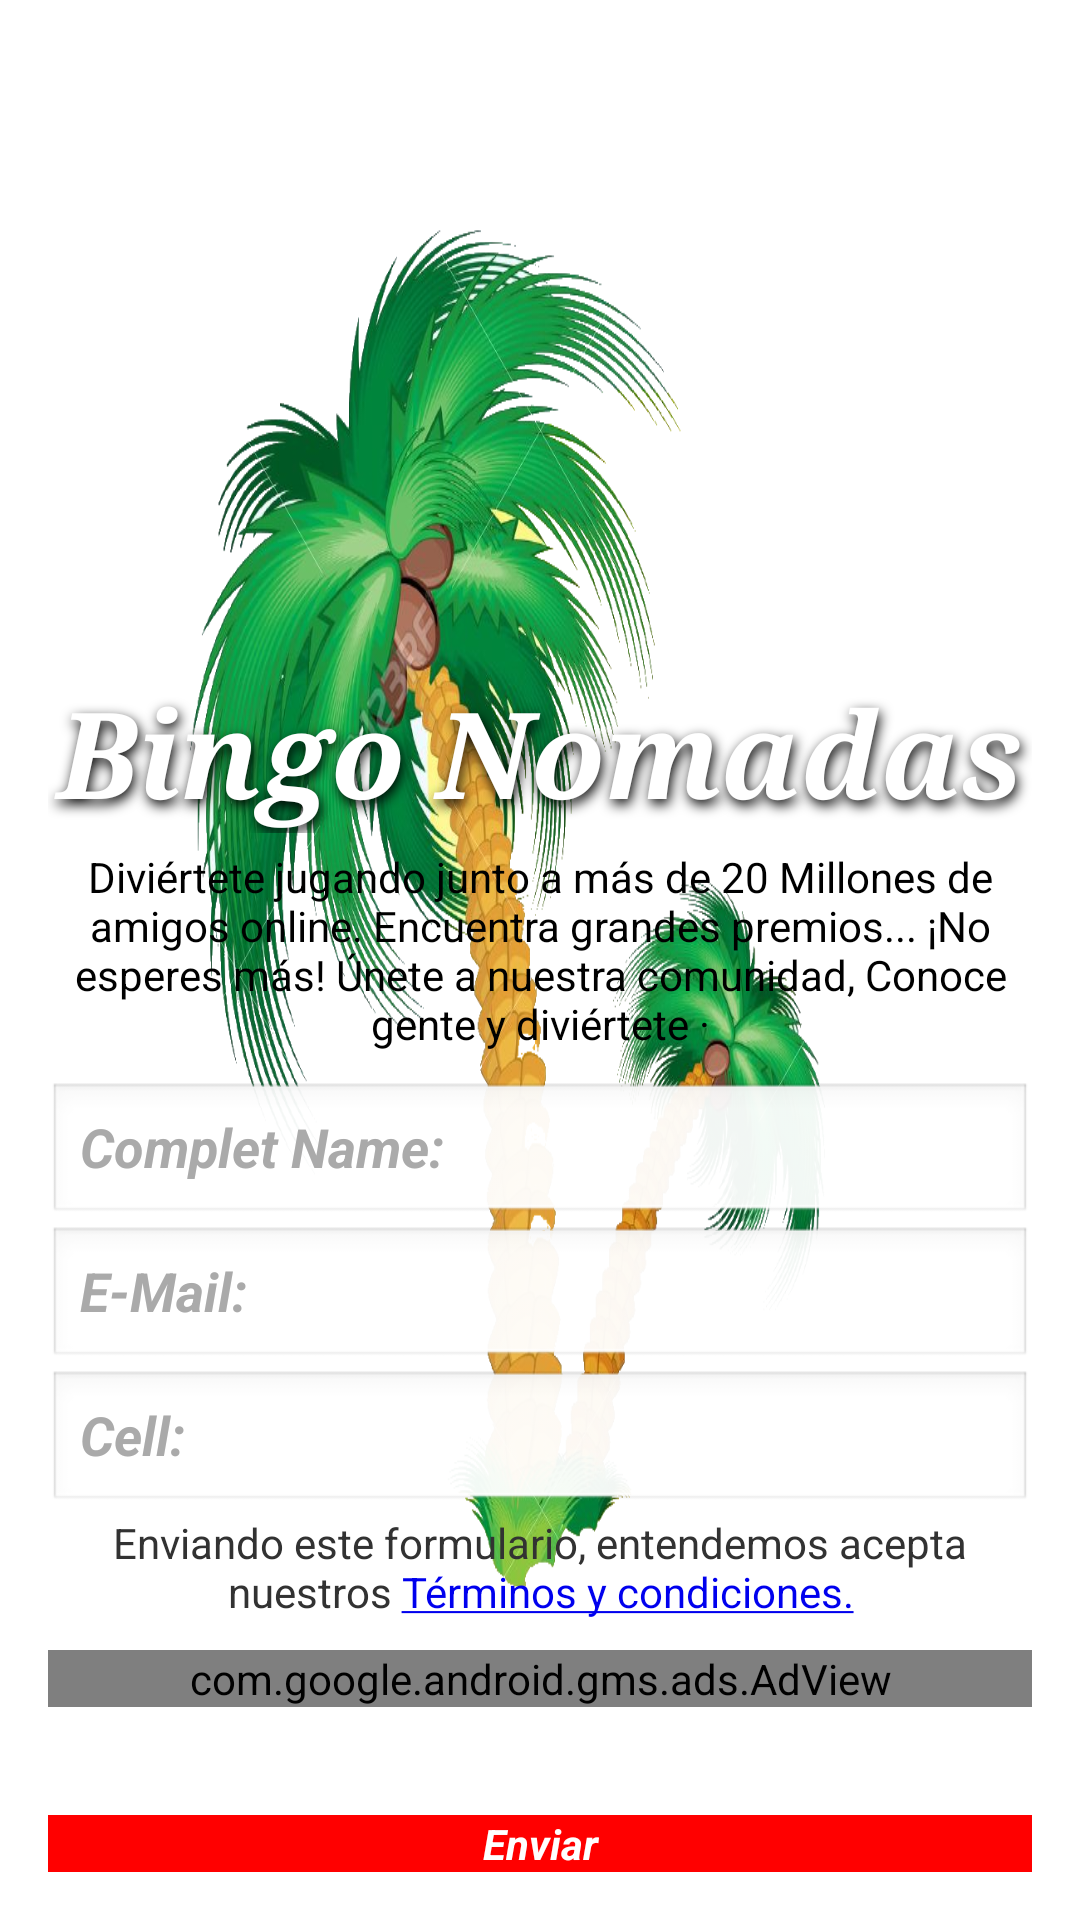

Here is an Android app screen rendered from its layout file. Give the layout XML and the strings, colors and styles it references.
<!-- AndroidManifest.xml: application theme AppBaseTheme -->
<!-- res/layout/activity_user.xml -->
<?xml version="1.0" encoding="utf-8"?>
<FrameLayout xmlns:android="http://schemas.android.com/apk/res/android"
    xmlns:ads="http://schemas.android.com/apk/res-auto"
    android:layout_width="match_parent"
    android:layout_height="match_parent"
    android:background="@drawable/bg_3"
    android:paddingBottom="@dimen/activity_vertical_margin"
    android:paddingLeft="@dimen/activity_horizontal_margin"
    android:paddingRight="@dimen/activity_horizontal_margin"
    android:paddingTop="@dimen/activity_vertical_margin">


    <LinearLayout
        android:id="@+id/base"
        android:layout_width="match_parent"
        android:layout_height="match_parent"
        android:layout_gravity="center_vertical"
        android:layout_marginBottom="30dp"
        android:animateLayoutChanges="true"
        android:gravity="bottom"
        android:orientation="vertical">


        <TextView
            android:id="@+id/title"
            android:layout_width="match_parent"
            android:layout_height="wrap_content"
            android:layout_gravity="top"
            android:layout_marginTop="30dp"
            android:gravity="center"
            android:shadowColor="#000000"
            android:shadowDx="2"
            android:shadowDy="5"
            android:shadowRadius="10"
            android:text="Bingo Nomadas"
            android:textAppearance="?android:attr/textAppearanceLarge"
            android:textColor="#ffffff"
            android:textSize="@dimen/size_title_activity_list"
            android:textStyle="bold|italic"
            android:typeface="serif" />

        <TextView
            android:id="@+id/info1"
            android:layout_width="match_parent"
            android:layout_height="wrap_content"
            android:layout_marginBottom="5dp"
            android:gravity="center"
            android:padding="5dp"
            android:text="@string/tosingup"
            android:textColor="@android:color/black"
            android:textColorHint="#fff" />

        <EditText
            android:id="@+id/name"
            android:layout_width="match_parent"
            android:layout_height="wrap_content"
            android:ems="10"
            android:hint="@string/name"
            android:inputType="textPersonName"
            android:textColor="@android:color/black"
            android:textColorHint="@android:color/darker_gray"
            android:textStyle="bold|italic"></EditText>

        <EditText
            android:id="@+id/email"
            android:layout_width="match_parent"
            android:layout_height="wrap_content"
            android:ems="10"
            android:hint="@string/email"
            android:inputType="textEmailAddress"
            android:textColor="@android:color/background_dark"
            android:textColorHint="@android:color/darker_gray"
            android:textStyle="bold|italic" />

        <EditText
            android:id="@+id/cel"
            android:layout_width="match_parent"
            android:layout_height="wrap_content"
            android:ems="10"
            android:hint="@string/cell"
            android:inputType="phone"
            android:textColor="@android:color/background_dark"
            android:textColorHint="@android:color/darker_gray"
            android:textStyle="bold|italic" />


        <EditText
            android:id="@+id/pass"
            android:layout_width="match_parent"
            android:layout_height="wrap_content"
            android:ems="10"
            android:hint="@string/pass"
            android:inputType="textPassword"
            android:textColor="#fff"
            android:textColorHint="#fcfcfc"
            android:textStyle="bold|italic"
            android:visibility="gone" />

        <EditText
            android:id="@+id/pass2"
            android:layout_width="match_parent"
            android:layout_height="wrap_content"
            android:ems="10"
            android:hint="@string/pass2"
            android:inputType="textPassword"
            android:textColor="#fff"
            android:textColorHint="#fcfcfc"
            android:textStyle="bold|italic"
            android:visibility="gone" />

        <TextView
            android:id="@+id/new_user"
            android:layout_width="match_parent"
            android:layout_height="wrap_content"
            android:gravity="center"
            android:text="@string/singup2"
            android:textAppearance="?android:attr/textAppearanceMedium"
            android:textColor="@android:color/black"
            android:textStyle="bold|italic"
            android:visibility="gone" />

        <EditText
            android:id="@+id/ref"
            android:layout_width="match_parent"
            android:layout_height="wrap_content"
            android:ems="10"
            android:hint="Ref:"
            android:inputType="phone"
            android:textColor="#fff"
            android:textColorHint="#fcfcfc"
            android:textStyle="bold|italic"
            android:visibility="gone" />

        <TextView
            android:id="@+id/terminos"
            android:layout_width="wrap_content"
            android:layout_height="wrap_content"
            android:layout_gravity="center_horizontal"
            android:autoLink="web"
            android:clickable="true"
            android:gravity="center"
            android:linksClickable="true"
            android:text="@string/terminos" />

        <com.google.android.gms.ads.AdView
            android:id="@+id/adView"
            android:layout_width="match_parent"
            android:layout_height="wrap_content"
            android:layout_alignParentBottom="true"
            android:layout_centerHorizontal="true"
            android:layout_gravity="bottom"
            android:layout_marginBottom="10dp"
            android:layout_marginTop="10dp"
            ads:adSize="MEDIUM_RECTANGLE"
            ads:adUnitId="@string/banner_ad_unit_id"></com.google.android.gms.ads.AdView>

    </LinearLayout>

    <Button
        android:id="@+id/save"
        android:layout_width="match_parent"
        android:layout_height="wrap_content"
        android:layout_gravity="bottom"
        android:background="#ff0000"
        android:text="@string/save"
        android:textColor="#fff"
        android:textStyle="bold|italic" />
</FrameLayout>
<!-- resources referenced by this layout -->
<resources>
  <dimen name="activity_horizontal_margin">16dp</dimen>
  <dimen name="activity_vertical_margin">16dp</dimen>
  <dimen name="size_title_activity_list">40dp</dimen>
  <!-- drawable bg_3: png bitmap (drawable-hdpi, 782218 bytes) -->
  <string name="banner_ad_unit_id">ca-app-pub-7036101536380541/9555474987</string>
  <string name="cell">Cell:</string>
  <string name="email">E-Mail:</string>
  <string name="name">Complet Name:</string>
  <string name="pass">password</string>
  <string name="pass2">Repeat password</string>
  <string name="save">" Enviar "</string>
  <string name="singup2">singup</string>
  <string name="terminos">Enviando este formulario, entendemos acepta nuestros <a href="http://123seller.azurewebsites.net/bn/terminos/">Términos y condiciones.</a></string>
  <string name="tosingup">Diviértete jugando junto a más de 20 Millones de amigos online. Encuentra grandes premios... ¡No esperes más! Únete a nuestra comunidad, Conoce gente y diviértete ·</string>
  <style name="AppBaseTheme" parent="android:Theme.Light">
          
      </style>
</resources>
